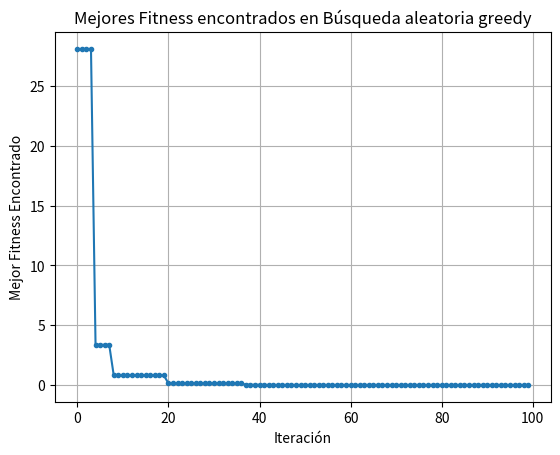

The matplotlib source for this figure:
"""
    Implementación de algoritmo de optimización greedy con busqueda aleatoria
"""
import random
import numpy as np
import matplotlib.pyplot as plt

def ob_f_1(x):
    """
    Función Objetivo: 5cos(x)+cos(5x)

    Args:
        Numero float aleatorio
    Returns:
        Resultados de la funcion evaluada
    """
    return 5 * np.cos(x) + np.cos(5 * x)

def ob_f_2(x):
    """
    Función Objetivo: (8sin(x) + sec(2x))^2 

    Args:
        Numero float aleatorio
    Returns:
        Resultados de la funcion evaluada
    """
    return np.power((8 * np.sin(x) + (1 / (np.cos(2 * x)))), 2)

# Hiperparametros
num_iter    = 100
range_min   = -10
range_max   = 10

# Parametros
mejor_x     = None
mejor_fitness   = float("inf")

# Lista de mejores
mejores = []

for i in range(num_iter):
    x = random.uniform(range_min, range_max)
    f = ob_f_2(x)

    if f < mejor_fitness:
        mejor_x = x
        mejor_fitness = f
    mejores.append(mejor_fitness)

# Mostrar mejores valores
print("Mejor Valor Encontrado")
print("x = ", mejor_x)
print("f(x) = ", mejor_fitness)

# Grafica plt
plt.plot(mejores, marker="o", markersize=3)
plt.xlabel("Iteración")
plt.ylabel("Mejor Fitness Encontrado")
plt.title("Mejores Fitness encontrados en Búsqueda aleatoria greedy")
plt.grid(True)
plt.show()
